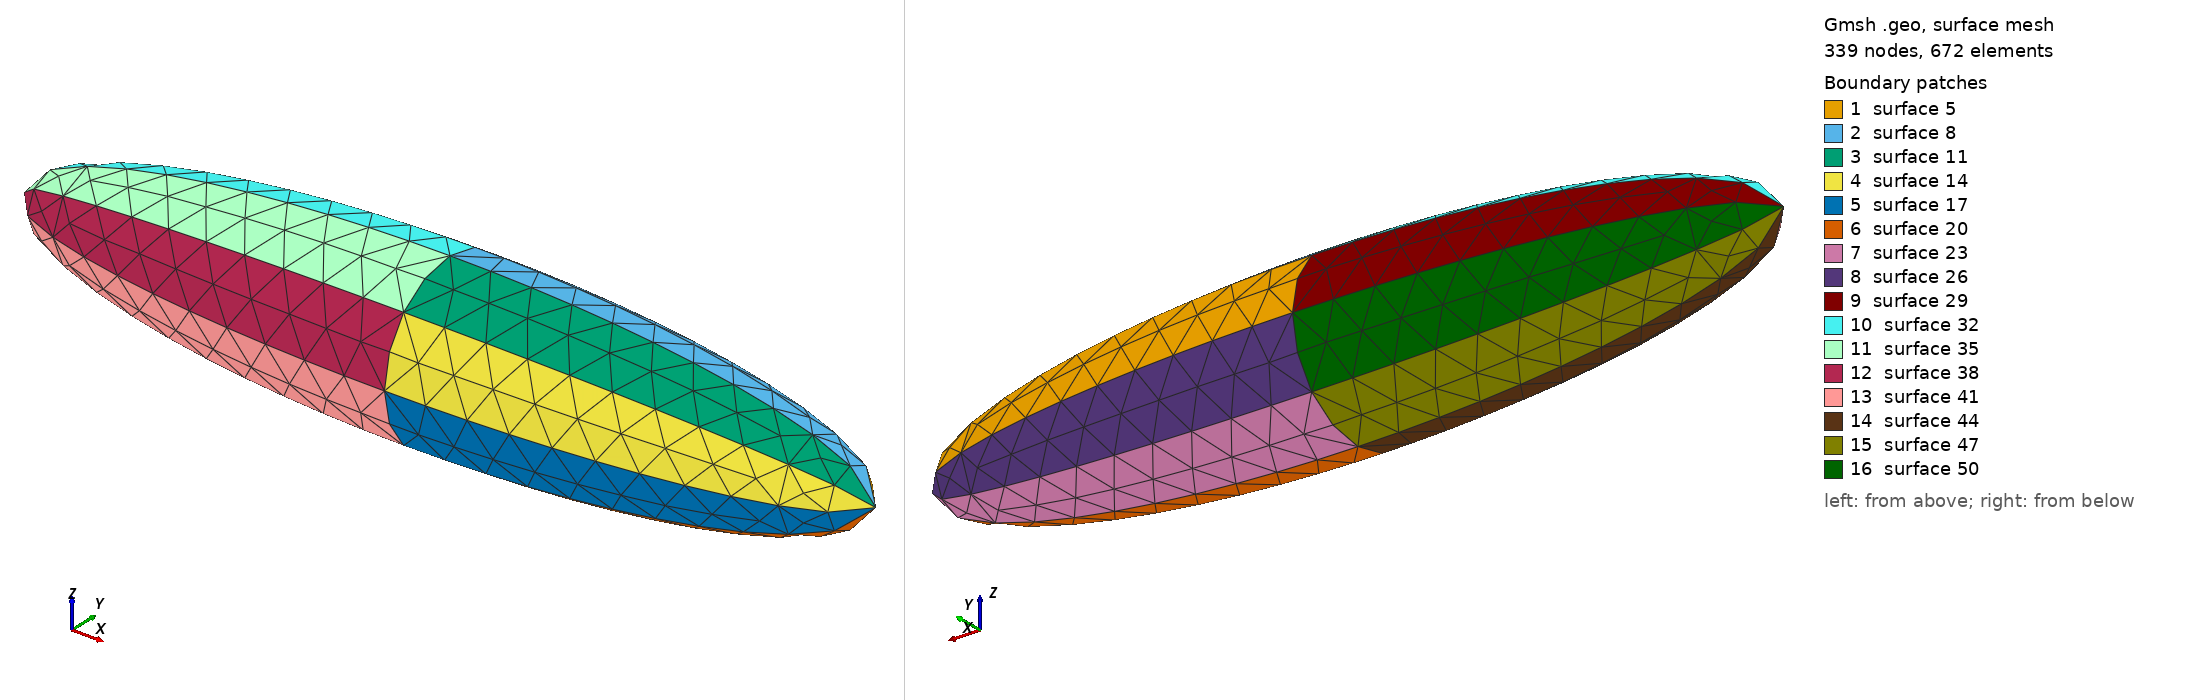

Gmsh geometry script, surface-meshed: 339 nodes, 672 surface elements. Boundary patches (legend numbers): 1 surface 5, 2 surface 8, 3 surface 11, 4 surface 14, 5 surface 17, 6 surface 20, 7 surface 23, 8 surface 26, 9 surface 29, 10 surface 32, 11 surface 35, 12 surface 38, 13 surface 41, 14 surface 44, 15 surface 47, 16 surface 50. Left view from above one corner, right view from below the opposite corner. The script declares no physical surfaces, so the legend lists its geometric surfaces. The drawing asked Gmsh for element sizes between 1% and 20% of the model's largest extent; the script's own settings can give other sizes.

=== ellipsoid.geo (drawn) ===
lc = 0.01;
lx = 0.1; // supposed to be the great axis
ly = 0.02; // the target becomes a circular "cushion" if ly>lx
Point(1) = {0,0,0,lc};
Point(2) = {0,ly,0,lc};
Point(3) = {lx,0,0,lc};
Point(4) = {-lx,0,0,lc};
Ellipse(1) = {2,1,3,3};
Ellipse(2) = {2,1,4,4};
Extrude {{1,0,0}, {0,0,0}, Pi/4} {
  Line{1};
}
Extrude {{1,0,0}, {0,0,0}, Pi/4} {
  Line{3};
}
Extrude {{1,0,0}, {0,0,0}, Pi/4} {
  Line{6};
}
Extrude {{1,0,0}, {0,0,0}, Pi/4} {
  Line{9};
}
Extrude {{1,0,0}, {0,0,0}, Pi/4} {
  Line{12};
}
Extrude {{1,0,0}, {0,0,0}, Pi/4} {
  Line{15};
}
Extrude {{1,0,0}, {0,0,0}, Pi/4} {
  Line{18};
}
Extrude {{1,0,0}, {0,0,0}, Pi/4} {
  Line{21};
}
Extrude {{1,0,0}, {0,0,0}, Pi/4} {
  Line{2};
}
Extrude {{1,0,0}, {0,0,0}, Pi/4} {
  Line{27};
}
Extrude {{1,0,0}, {0,0,0}, Pi/4} {
  Line{30};
}
Extrude {{1,0,0}, {0,0,0}, Pi/4} {
  Line{33};
}
Extrude {{1,0,0}, {0,0,0}, Pi/4} {
  Line{36};
}
Extrude {{1,0,0}, {0,0,0}, Pi/4} {
  Line{39};
}
Extrude {{1,0,0}, {0,0,0}, Pi/4} {
  Line{42};
}
Extrude {{1,0,0}, {0,0,0}, Pi/4} {
  Line{45};
}
